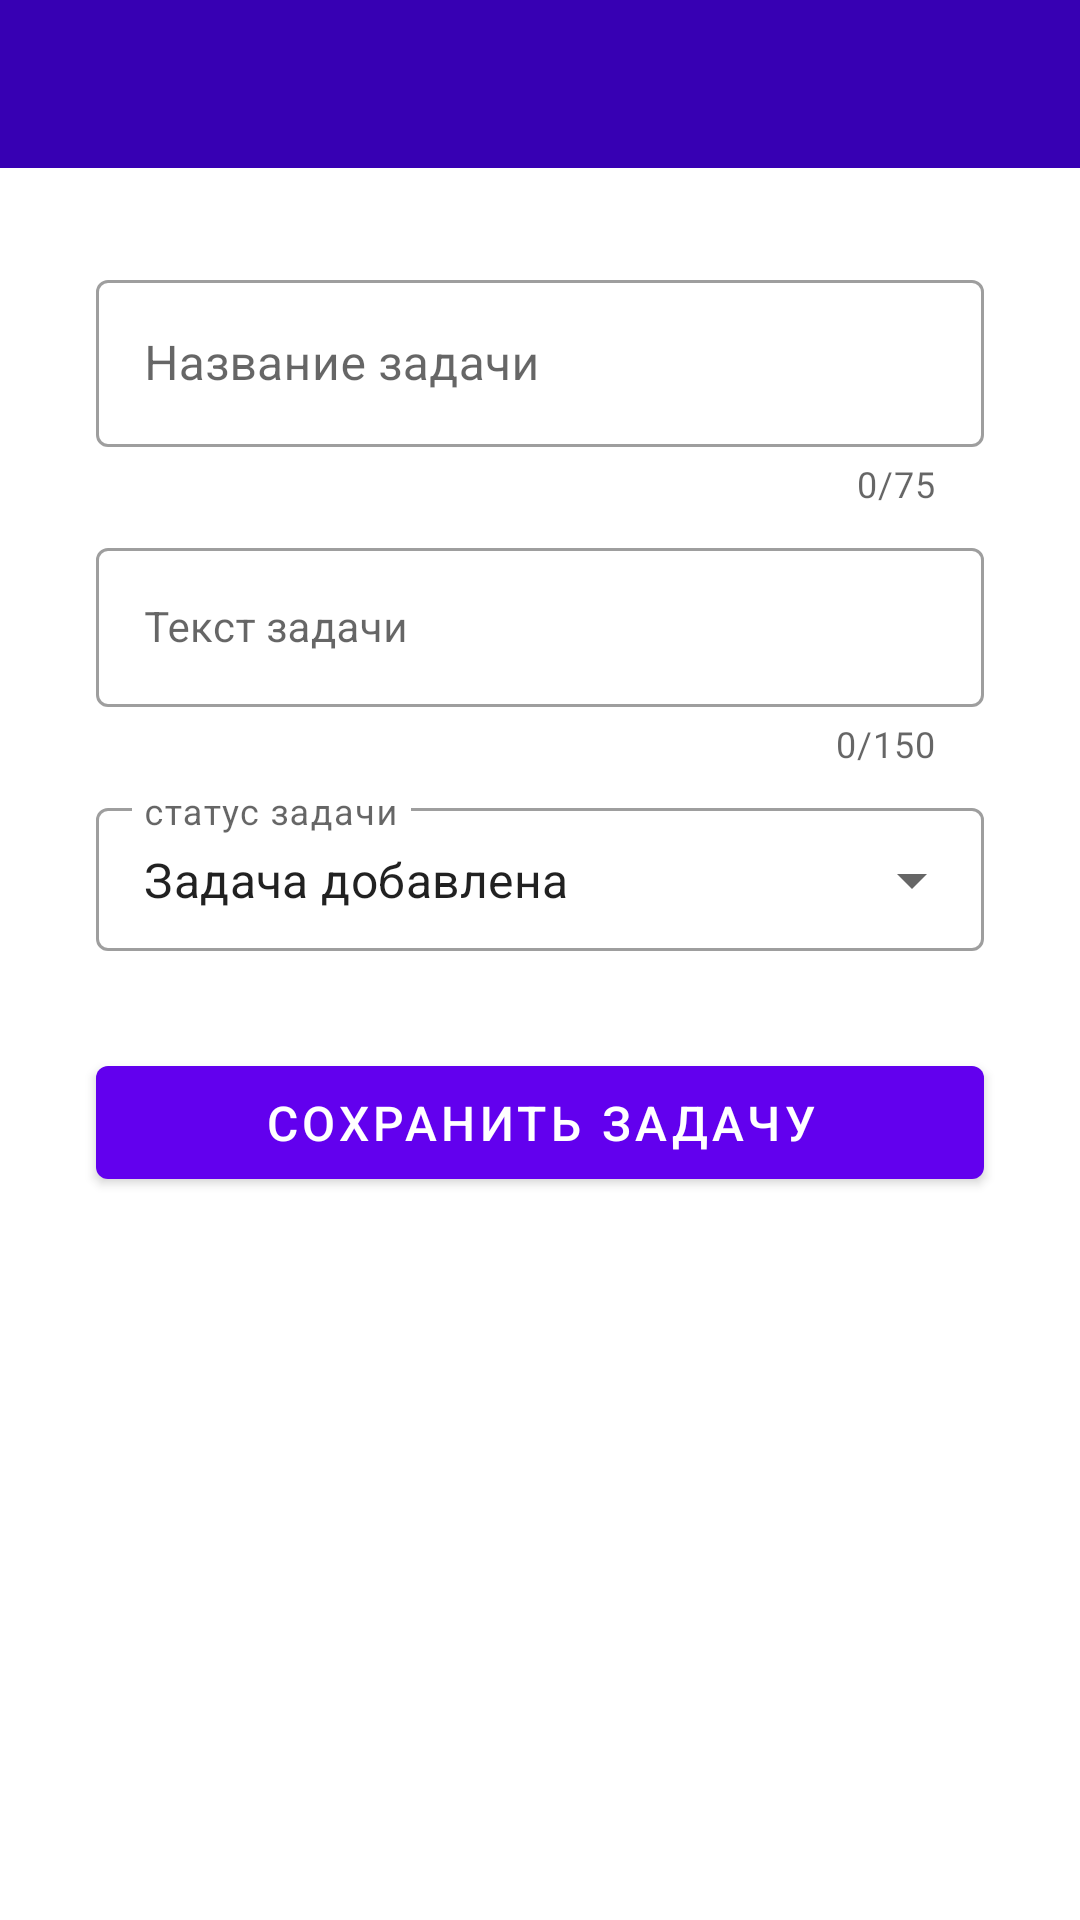

Reconstruct the res/layout file that produces this screen, plus the resources it refers to.
<!-- AndroidManifest.xml: application theme Theme.Goncharov_edu -->
<!-- res/layout/activity_task.xml -->
<?xml version="1.0" encoding="utf-8" ?>
<LinearLayout xmlns:android="http://schemas.android.com/apk/res/android"
    android:layout_width="match_parent"
    android:layout_height="wrap_content"
    xmlns:app="http://schemas.android.com/apk/res-auto"
    android:orientation="vertical">

    <androidx.appcompat.widget.Toolbar
        android:id="@+id/toolbar"
        style="@style/toolbar"
        android:layout_width="match_parent"
        android:layout_height="wrap_content"
        app:titleTextColor="@color/white"
        app:theme="@style/ToolbarTheme"/>

    <com.google.android.material.textfield.TextInputLayout
        android:id="@+id/edit_title_layout"

        style="@style/Widget.MaterialComponents.TextInputLayout.OutlinedBox"

        android:layout_width="match_parent"
        android:layout_height="wrap_content"
        android:layout_marginStart="32dp"
        android:layout_marginTop="32dp"
        android:layout_marginEnd="32dp"
        android:hint="Название задачи"
        app:hintTextColor="?attr/hintTextColor"
        app:counterEnabled="true"
        app:counterMaxLength="75"
        app:endIconMode="clear_text">

        
        <com.google.android.material.textfield.TextInputEditText
            android:id="@+id/task_title"
            android:layout_width="match_parent"
            android:layout_height="wrap_content"
            android:maxHeight="100dp"
            android:textSize="16sp"/>

    </com.google.android.material.textfield.TextInputLayout>

    <com.google.android.material.textfield.TextInputLayout
        android:id="@+id/edit_text_layout"

        style="@style/Widget.MaterialComponents.TextInputLayout.OutlinedBox"

        android:layout_width="match_parent"
        android:layout_height="wrap_content"
        android:layout_marginStart="32dp"
        android:layout_marginTop="8dp"
        android:layout_marginEnd="32dp"
        android:hint="Текст задачи"
        app:hintTextColor="?attr/hintTextColor"
        app:counterEnabled="true"
        app:counterMaxLength="150"
        app:endIconMode="clear_text">

        
        <com.google.android.material.textfield.TextInputEditText
            android:id="@+id/task_text"
            android:layout_width="match_parent"
            android:layout_height="wrap_content"
            android:maxHeight="200dp"
            android:textSize="14sp"/>

    </com.google.android.material.textfield.TextInputLayout>

    <com.google.android.material.textfield.TextInputLayout
        android:id="@+id/edit_status_layout"
        android:layout_width="match_parent"
        android:layout_height="wrap_content"
        android:layout_marginTop="8dp"
        android:layout_marginStart="32dp"
        android:layout_marginEnd="32dp"
        android:hint="статус задачи"
        style="@style/Widget.MaterialComponents.TextInputLayout.OutlinedBox.Dense.ExposedDropdownMenu">
        <AutoCompleteTextView
            android:id="@+id/task_status"
            android:layout_width="match_parent"
            android:layout_height="wrap_content"
            android:inputType="none"
            android:text="Задача добавлена"
            android:hint="Статус задачи"/>
    </com.google.android.material.textfield.TextInputLayout>

    <com.google.android.material.button.MaterialButton
        android:id="@+id/save_button"
        android:layout_width="match_parent"
        android:layout_height="wrap_content"
        style="@style/Widget.MaterialComponents.Button"
        android:text="Сохранить задачу"
        android:paddingTop="8dp"
        android:paddingBottom="8dp"
        android:layout_marginTop="32dp"
        android:layout_marginStart="32dp"
        android:layout_marginEnd="32dp"

        android:textSize="16sp"/>

</LinearLayout>
<!-- resources referenced by this layout -->
<resources>
  <color name="white">#FFFFFFFF</color>
  <style name="ToolbarTheme" parent="@style/ThemeOverlay.AppCompat.ActionBar">
          <item name="colorControlNormal">@color/white</item>
      </style>
  <style name="toolbar">
          <item name="android:background">?attr/colorPrimaryVariant</item>
          <item name="android:titleTextAppearance">@style/toolbar_title</item>
      </style>
  <style name="Theme.Goncharov_edu" parent="Theme.MaterialComponents.DayNight.DarkActionBar">
          
          <item name="colorPrimary">@color/purple_500</item>
          <item name="colorPrimaryVariant">@color/purple_700</item>
          <item name="colorOnPrimary">@color/white</item>
          
          <item name="colorSecondary">@color/teal_200</item>
          <item name="colorSecondaryVariant">@color/teal_700</item>
          <item name="colorOnSecondary">@color/black</item>
          
          <item name="android:statusBarColor">?attr/colorPrimaryVariant</item>
          
      </style>
  <style name="toolbar_title">
          <item name="android:textSize">20sp</item>
      </style>
  <color name="teal_200">#FF03DAC5</color>
  <color name="teal_700">#FF018786</color>
  <color name="black">#FF000000</color>
  <!-- not gathered from this repository: default colours our renderer supplied (Android Studio template values) -->
  <color name="purple_500">#FF6200EE</color>
  <color name="purple_700">#FF3700B3</color>
</resources>
